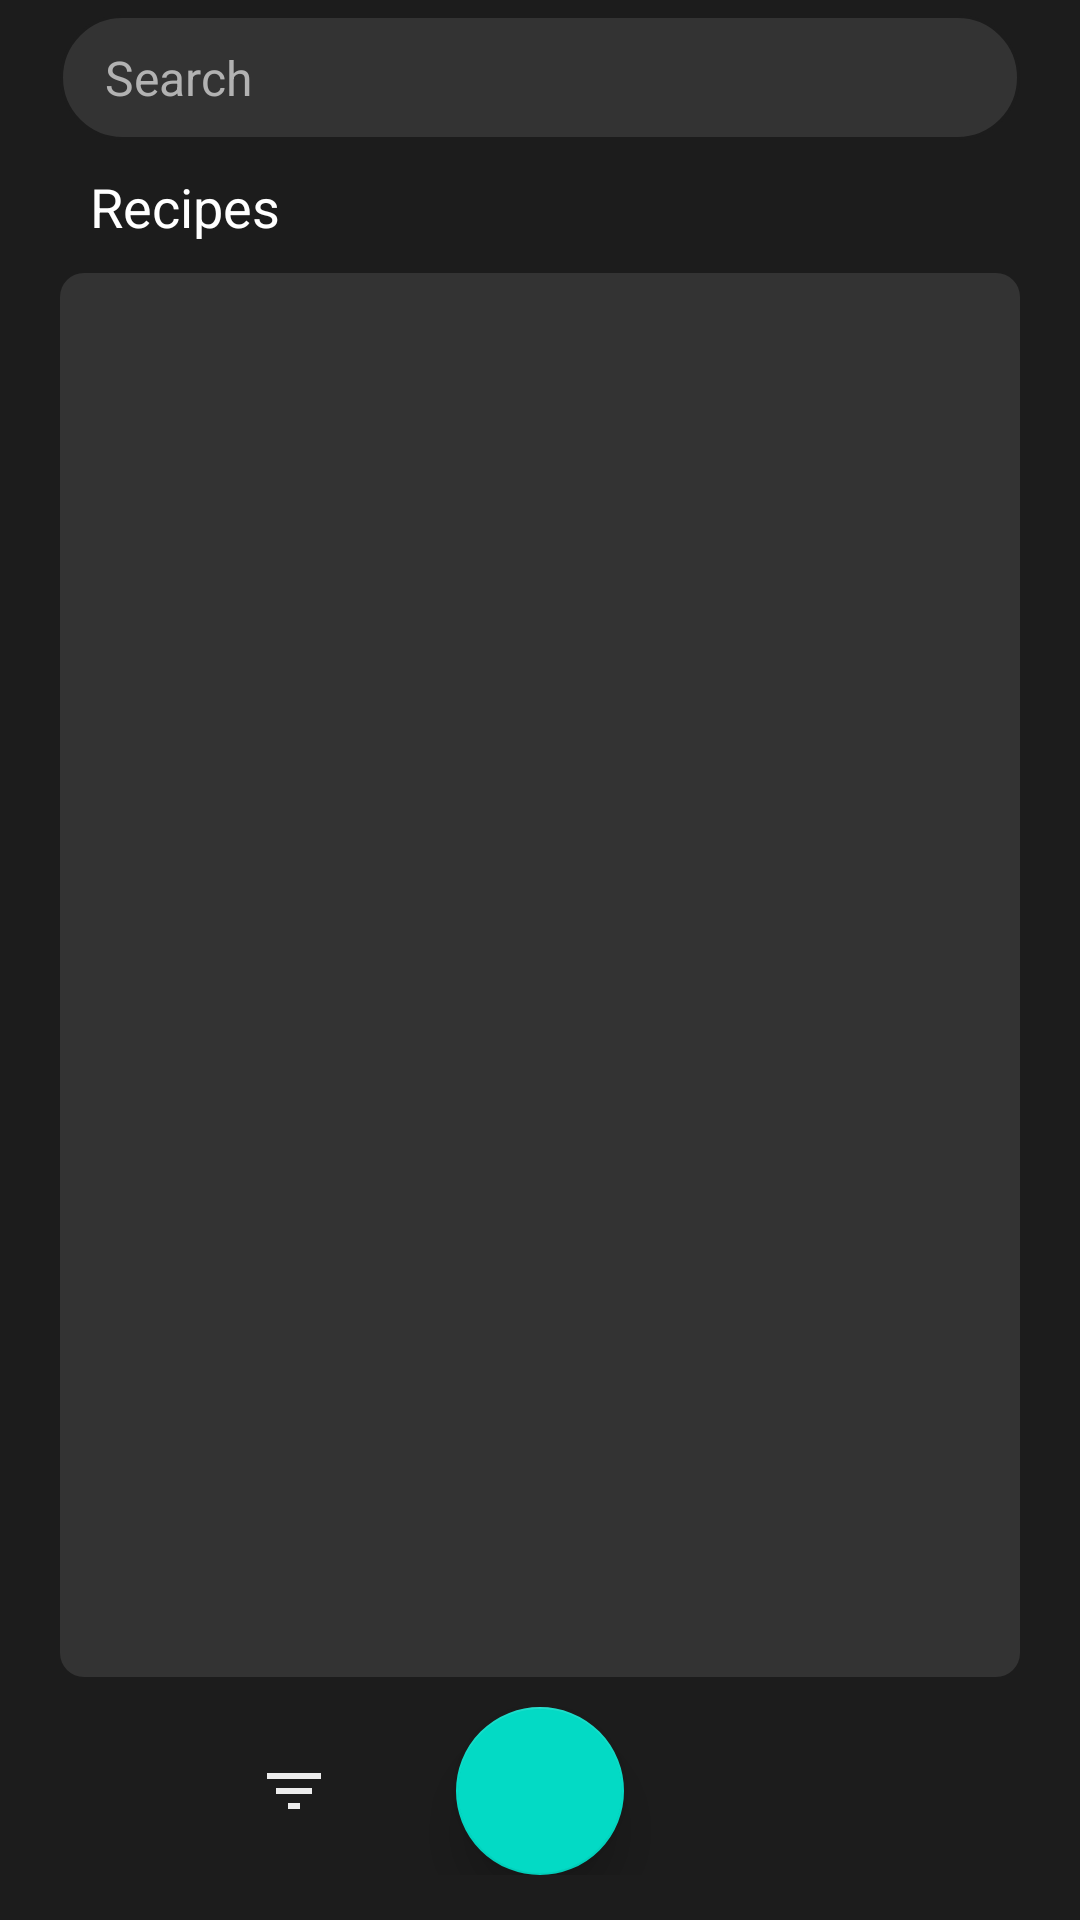

Layout XML and referenced resources for this Android screen:
<!-- AndroidManifest.xml: application theme Theme.Recipes -->
<!-- res/layout/activity_home_page.xml -->
<?xml version="1.0" encoding="utf-8"?>
<LinearLayout xmlns:android="http://schemas.android.com/apk/res/android"
    xmlns:app="http://schemas.android.com/apk/res-auto"
    xmlns:tools="http://schemas.android.com/tools"
    android:layout_width="match_parent"
    android:layout_height="match_parent"
    android:background="@color/colorBackground"
    android:orientation="vertical"
    android:paddingHorizontal="20dp"
    android:paddingVertical="5dp">

                <EditText
                    android:id="@+id/editTextSearchOwn"
                    android:layout_width="match_parent"
                    android:layout_height="wrap_content"
                    android:background="@drawable/edit_text_background"
                    android:drawableLeft="@drawable/ic_search"
                    android:drawablePadding="8dp"
                    android:hint="@string/ownSearchHint"
                    android:paddingVertical="10dp"
                    android:paddingLeft="15dp"
                    android:layout_marginBottom="10dp"
                    android:textColor="@color/colorPrimaryText"
                    android:textColorHint="@color/colorSecondaryText"
                    android:textSize="16sp" />

        <TextView
            android:id="@+id/textViewRecipeAmount"
            android:layout_width="match_parent"
            android:layout_height="wrap_content"
            android:paddingLeft="10dp"
            android:paddingBottom="10dp"
            android:text="@string/app_name"
            android:textColor="@color/white"
            android:textSize="18sp" />

        <ListView
            android:id="@+id/listViewRecipes"
            android:layout_width="match_parent"
            android:layout_height="0dp"
            android:layout_marginBottom="10dp"
            android:layout_weight="1"
            android:background="@drawable/listview_background"
            android:divider="@null" />

        <LinearLayout
            android:layout_width="match_parent"
            android:layout_height="wrap_content"
            android:layout_marginBottom="10dp"
            android:gravity="center"
            android:orientation="horizontal">

                <ImageView
                    android:id="@+id/filterButton"
                    style="@style/Widget.AppCompat.ActionButton"
                    android:layout_width="wrap_content"
                    android:layout_height="34dp"
                    android:src="@drawable/ic_filter_list_grey" />

                <com.google.android.material.floatingactionbutton.FloatingActionButton
                    android:id="@+id/floatingButtonAdd"
                    android:layout_width="wrap_content"
                    android:layout_height="wrap_content"
                    android:layout_marginHorizontal="30dp"
                    android:background="@color/colorGreen"
                    android:src="@drawable/ic_add_box"
                    app:elevation="10dp"
                    app:rippleColor="#388E3C" />

                <ImageView
                    android:id="@+id/favoritesButton"
                    style="@style/Widget.AppCompat.ActionButton"
                    android:layout_width="wrap_content"
                    android:layout_height="34dp" />


        </LinearLayout>

</LinearLayout>
<!-- resources referenced by this layout -->
<resources>
  <color name="colorBackground">#1C1C1C</color>
  <color name="colorGreen">#E8F2A1</color>
  <color name="colorPrimaryText">#FBF9F9</color>
  <color name="colorSecondaryText">#B2B2B2</color>
  <color name="white">#FFFFFFFF</color>
  <!-- drawable edit_text_background (drawable) -->
  <?xml version="1.0" encoding="utf-8"?>
  <shape xmlns:android="http://schemas.android.com/apk/res/android"
      android:shape="rectangle">
      <solid android:color="@color/colorBackgroundExtraLight" />
      <corners
          android:radius="50dp"/>
      <stroke
          android:color="@color/colorBackground"
          android:width="1dp"/>
  </shape>
  <!-- drawable ic_filter_list_grey (drawable) -->
  <vector android:height="24dp" android:tint="#ECECEC"
      android:viewportHeight="24" android:viewportWidth="24"
      android:width="24dp" xmlns:android="http://schemas.android.com/apk/res/android">
      <path android:fillColor="@android:color/white" android:pathData="M10,18h4v-2h-4v2zM3,6v2h18L21,6L3,6zM6,13h12v-2L6,11v2z"/>
  </vector>
  <!-- drawable listview_background (drawable) -->
  <?xml version="1.0" encoding="utf-8"?>
  <shape xmlns:android="http://schemas.android.com/apk/res/android"
      android:shape="rectangle">
      <solid android:color="@color/colorBackgroundExtraLight" />
      <corners
          android:radius="8dp" />
  </shape>
  <string name="app_name">Recipes</string>
  <string name="ownSearchHint">Search</string>
  <style name="Theme.Recipes" parent="Theme.MaterialComponents.DayNight.DarkActionBar">
          
          <item name="colorPrimary">@color/colorPrimary</item>
          <item name="colorPrimaryDark">@color/colorBackground</item>
          <item name="colorPrimaryVariant">@color/purple_700</item>
          <item name="colorOnPrimary">@color/white</item>
          
          <item name="colorSecondary">@color/teal_200</item>
          <item name="colorSecondaryVariant">@color/teal_700</item>
          <item name="colorOnSecondary">@color/white</item>
          
          <item name="android:statusBarColor" tools:targetApi="l">?attr/colorPrimaryVariant</item>
          <item name="colorAccent">@color/colorGreen</item>
          
      </style>
  <color name="colorBackgroundExtraLight">#333333</color>
  <color name="colorPrimary">#3A906A</color>
  <color name="purple_700">#FF3700B3</color>
  <color name="teal_200">#FF03DAC5</color>
  <color name="teal_700">#FF018786</color>
</resources>
